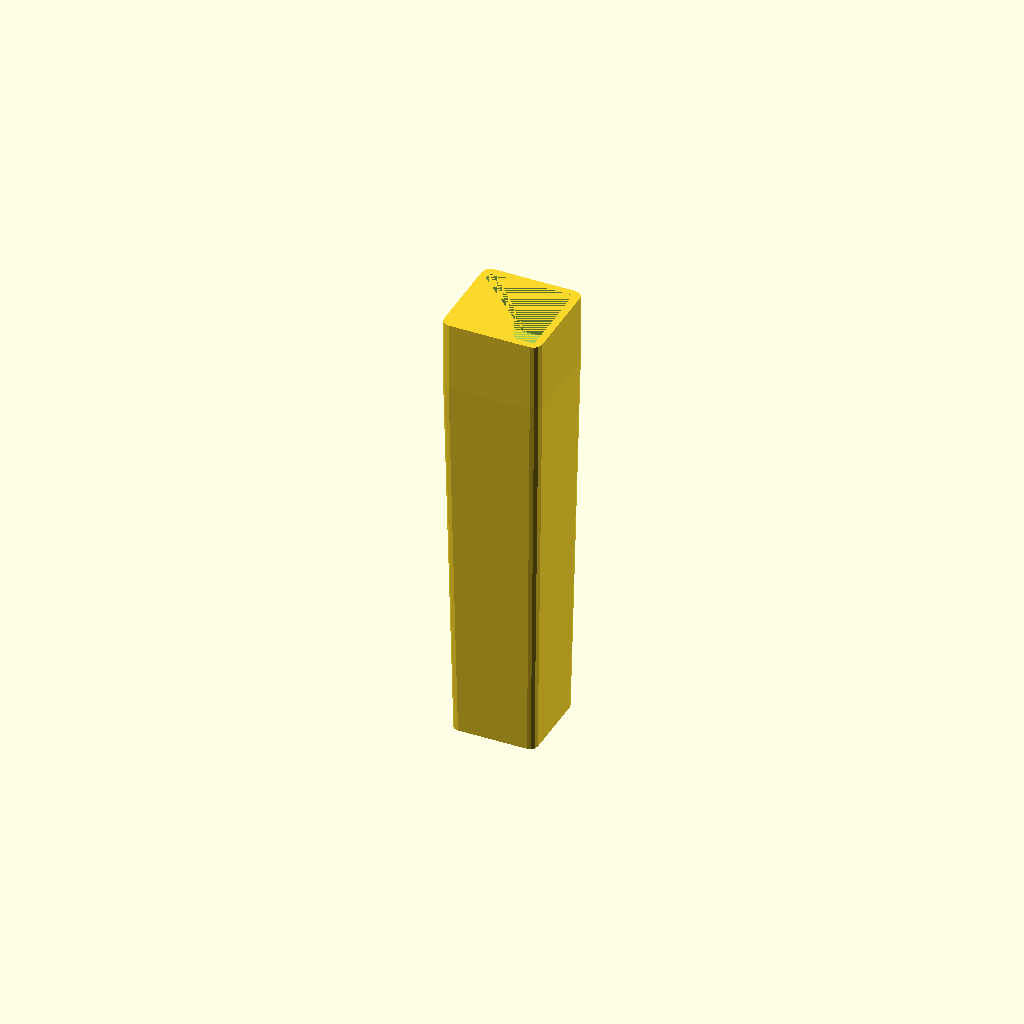
Cell 1 — every parameter at its default value.
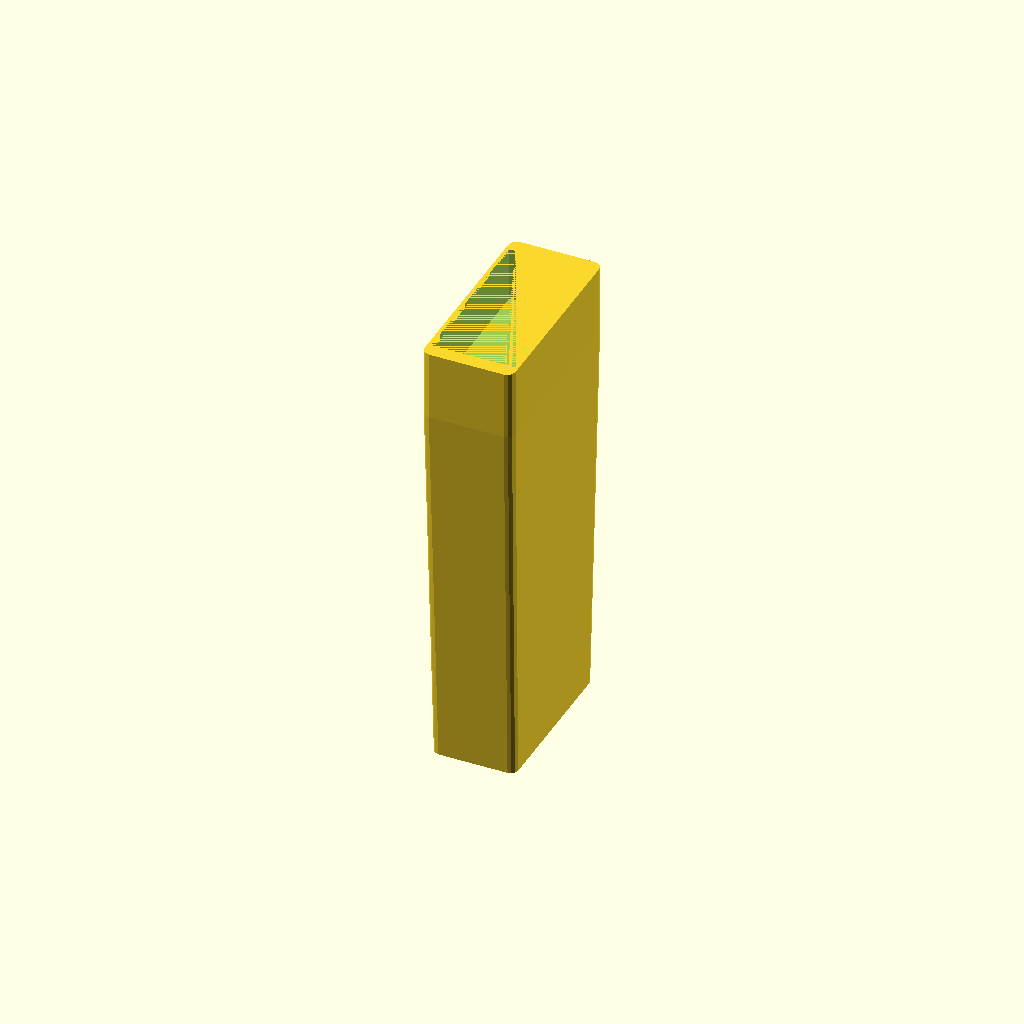
Cell 2: the same model with leg_bottom_len = 92.
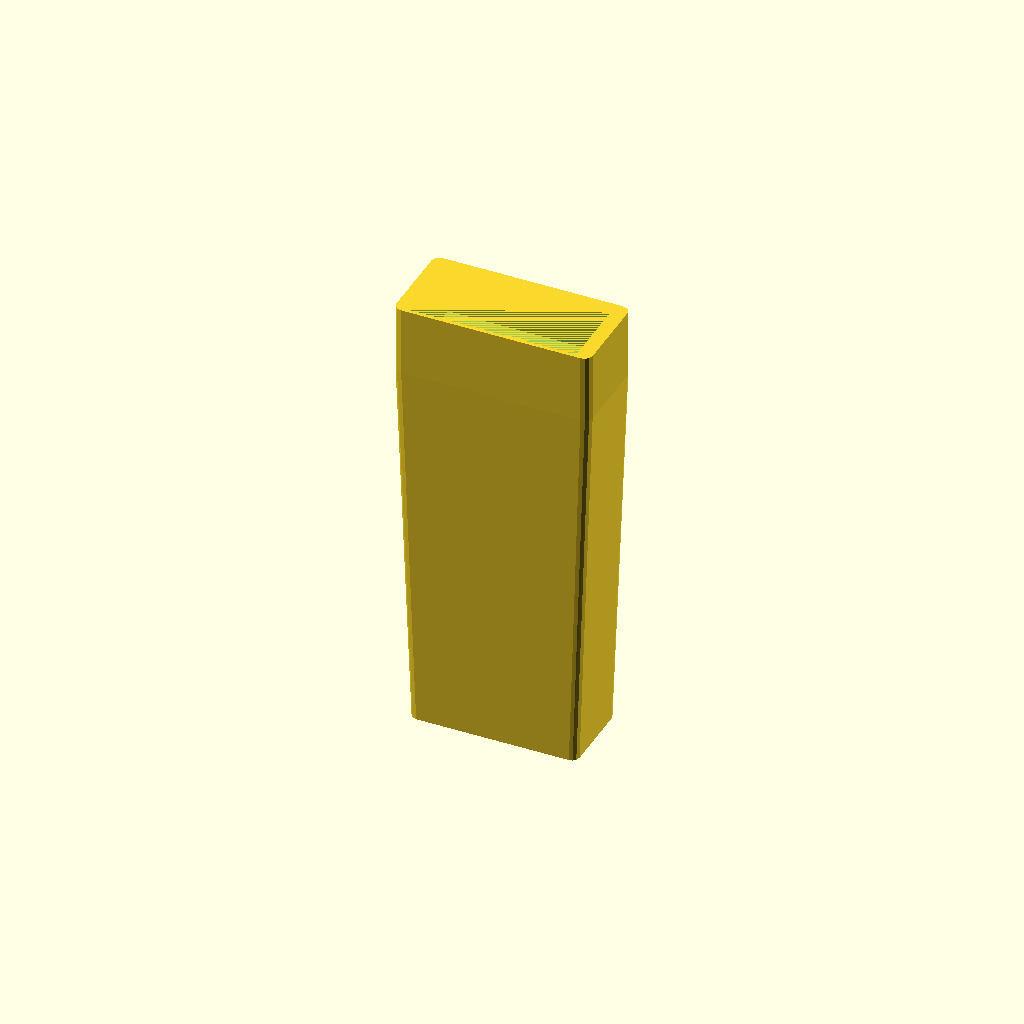
Cell 3 — leg_bottom_wid set to 92, the other parameters unchanged.
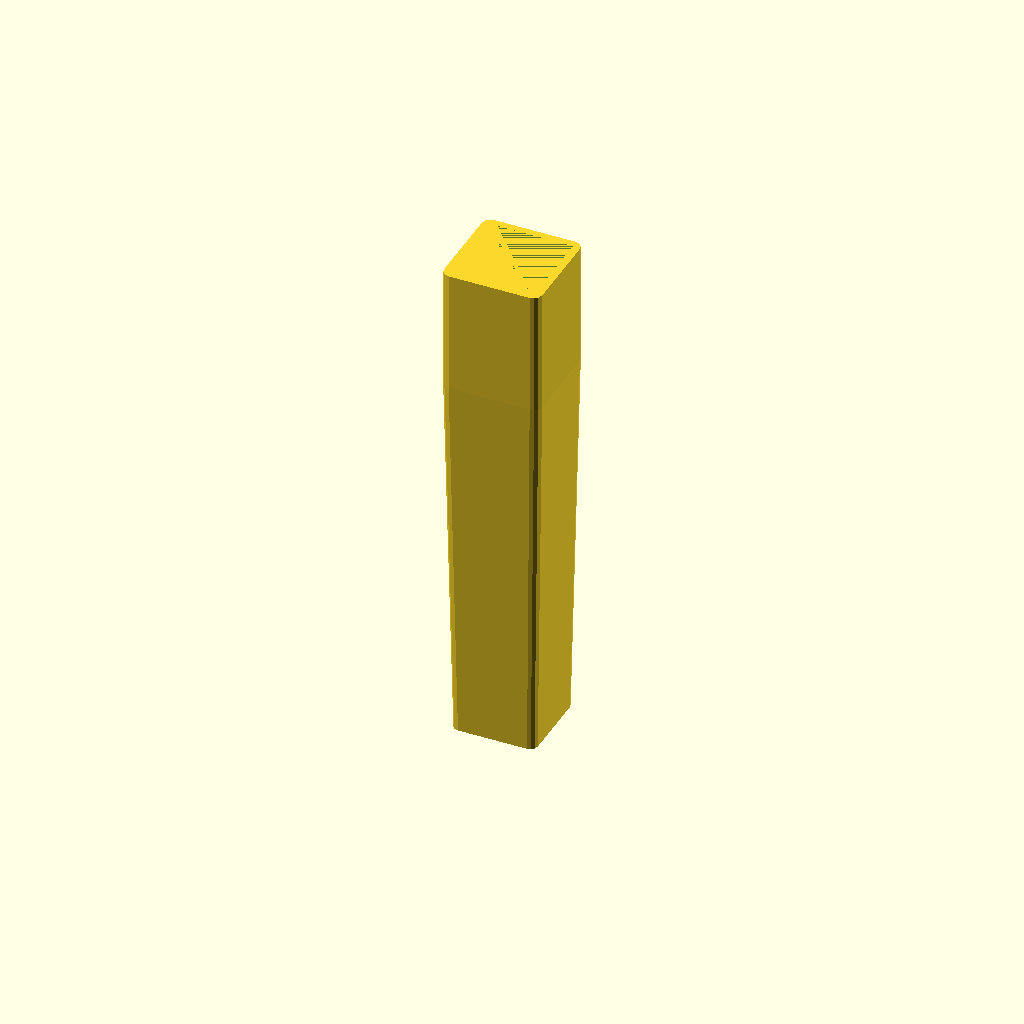
Cell 4 — sleeve_len set to 60, the other parameters unchanged.
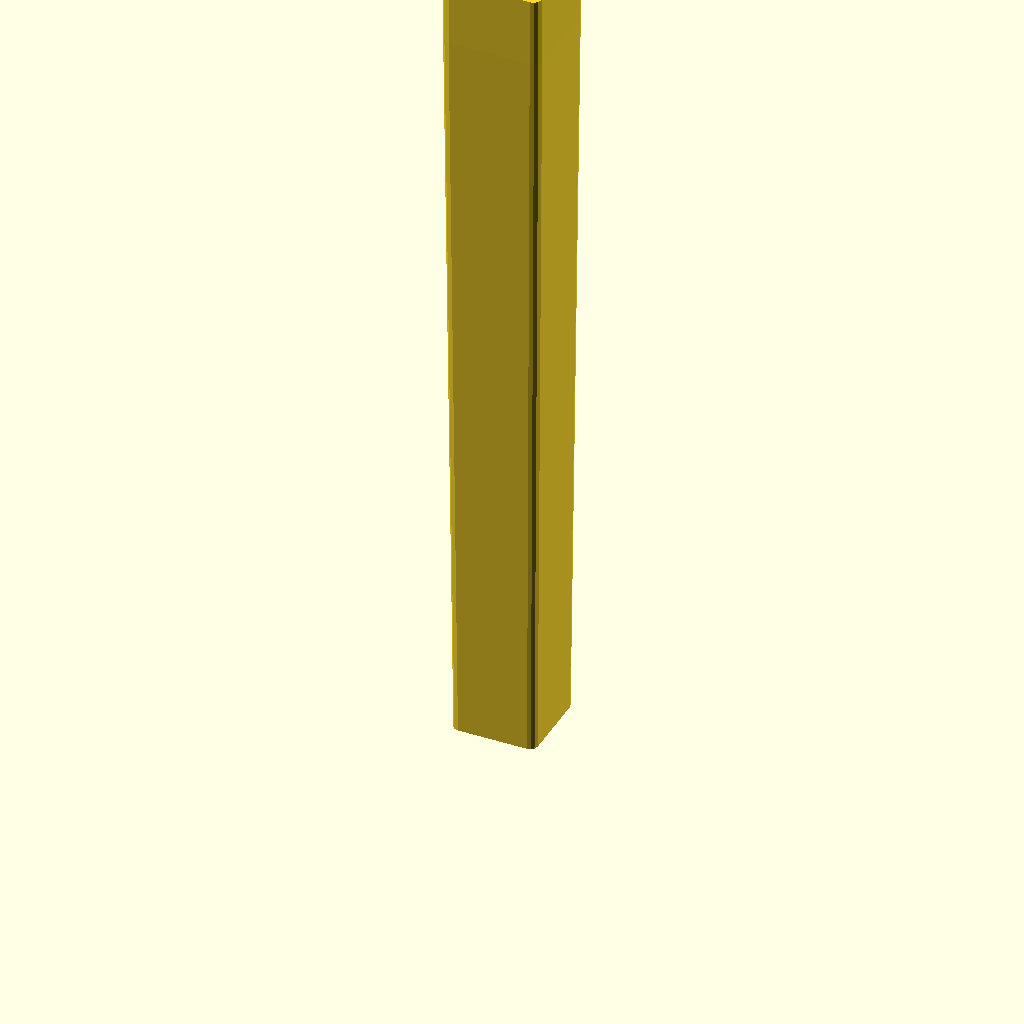
Cell 5 — extend_len set to 420, the other parameters unchanged.
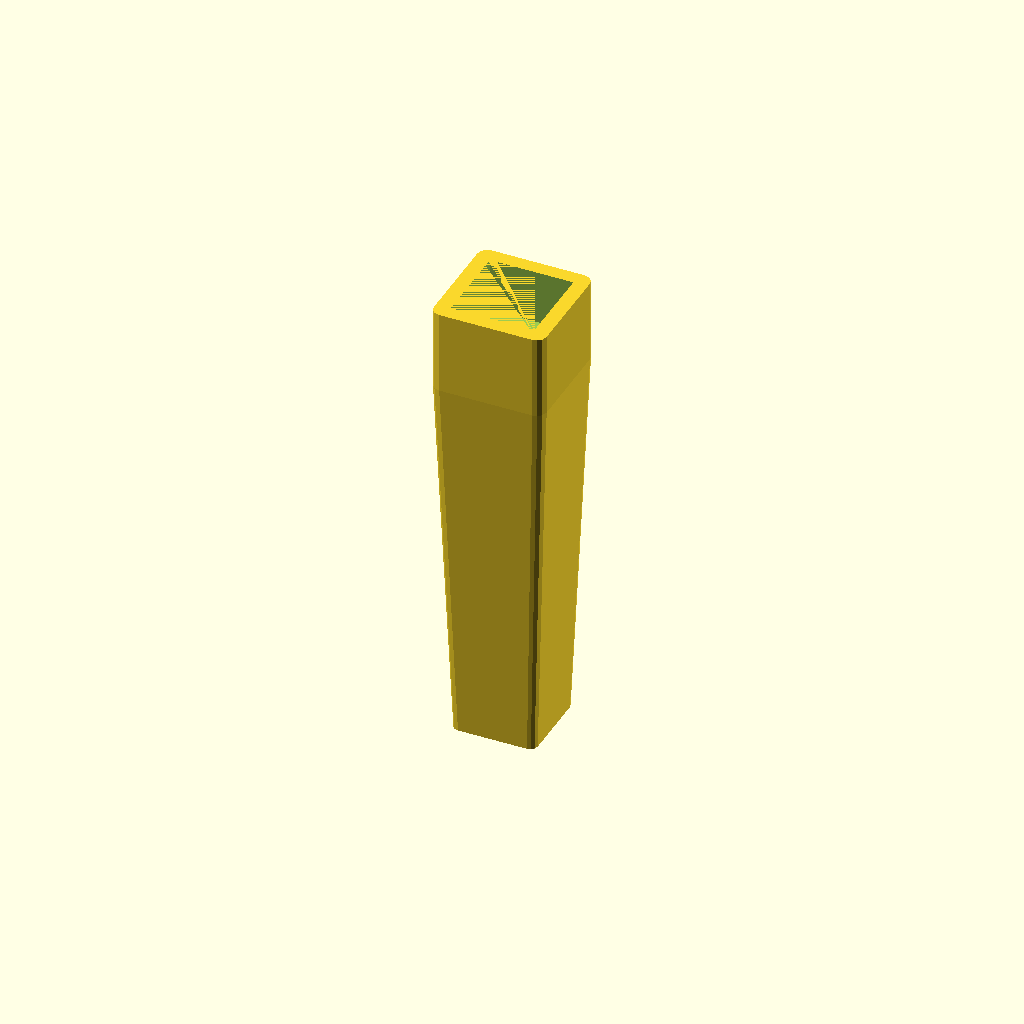
Cell 6 — wall_thick set to 8, the other parameters unchanged.
All cells are drawn from one camera (rotation 55°, 0°, 25°, orthographic, colour scheme Cornfield), so only the parameter changes between them.
Source of the model, leg_extension_cap.scad:
leg_bottom_len = 46; // Furniture leg bottom length
leg_bottom_wid = 46; // Furniture leg bottom width
sleeve_len = 30;     // Distance cap slips onto leg
extend_len = 210;    // Leg extension length (0 for cap only)
wall_thick = 4;      // Thickness of cap walls
leg_smoothing = 4;

module wantRect(l, w) {
    translate([-w/2,-l/2,0])
        square([w, l]);
}

module legCapSolid(h=sleeve_len) {
    linear_extrude(h)
        wantRect(leg_bottom_len, leg_bottom_wid);
}

module legCapSolidSmooth(h=sleeve_len) {
    linear_extrude(h)
        offset(leg_smoothing) offset(-leg_smoothing)
        wantRect(leg_bottom_len, leg_bottom_wid);
}

module legCap() {
    scale_x = (leg_bottom_len+(2*wall_thick))/leg_bottom_len;
    scale_y = (leg_bottom_wid+(2*wall_thick))/leg_bottom_wid;
    scale_z = (sleeve_len+(2*wall_thick))/sleeve_len;
    
    difference() {
        scale([scale_x, scale_y, scale_z])
            legCapSolidSmooth();
        translate([0,0,wall_thick])
            legCapSolid(sleeve_len+wall_thick);
    }
}

module legExtension() {
    linear_extrude(extend_len)
        offset(leg_smoothing) offset(-leg_smoothing)
        wantRect(leg_bottom_len, leg_bottom_wid);
}

module capAndExtension() {
    difference() {
    hull() {
        translate([0,0,extend_len])
            legCap();
        legExtension();
    }
    translate([0,0,extend_len+2*wall_thick])
    legCapSolid();
    }
}

//difference() {
if (extend_len)
    capAndExtension();
else
    legCap();
//cube(1000);
//}
Parameter table extracted from the source (name, type, default, range or options):
leg_bottom_len: number, default 46
leg_bottom_wid: number, default 46
sleeve_len: number, default 30
extend_len: number, default 210
wall_thick: number, default 4
leg_smoothing: number, default 4
